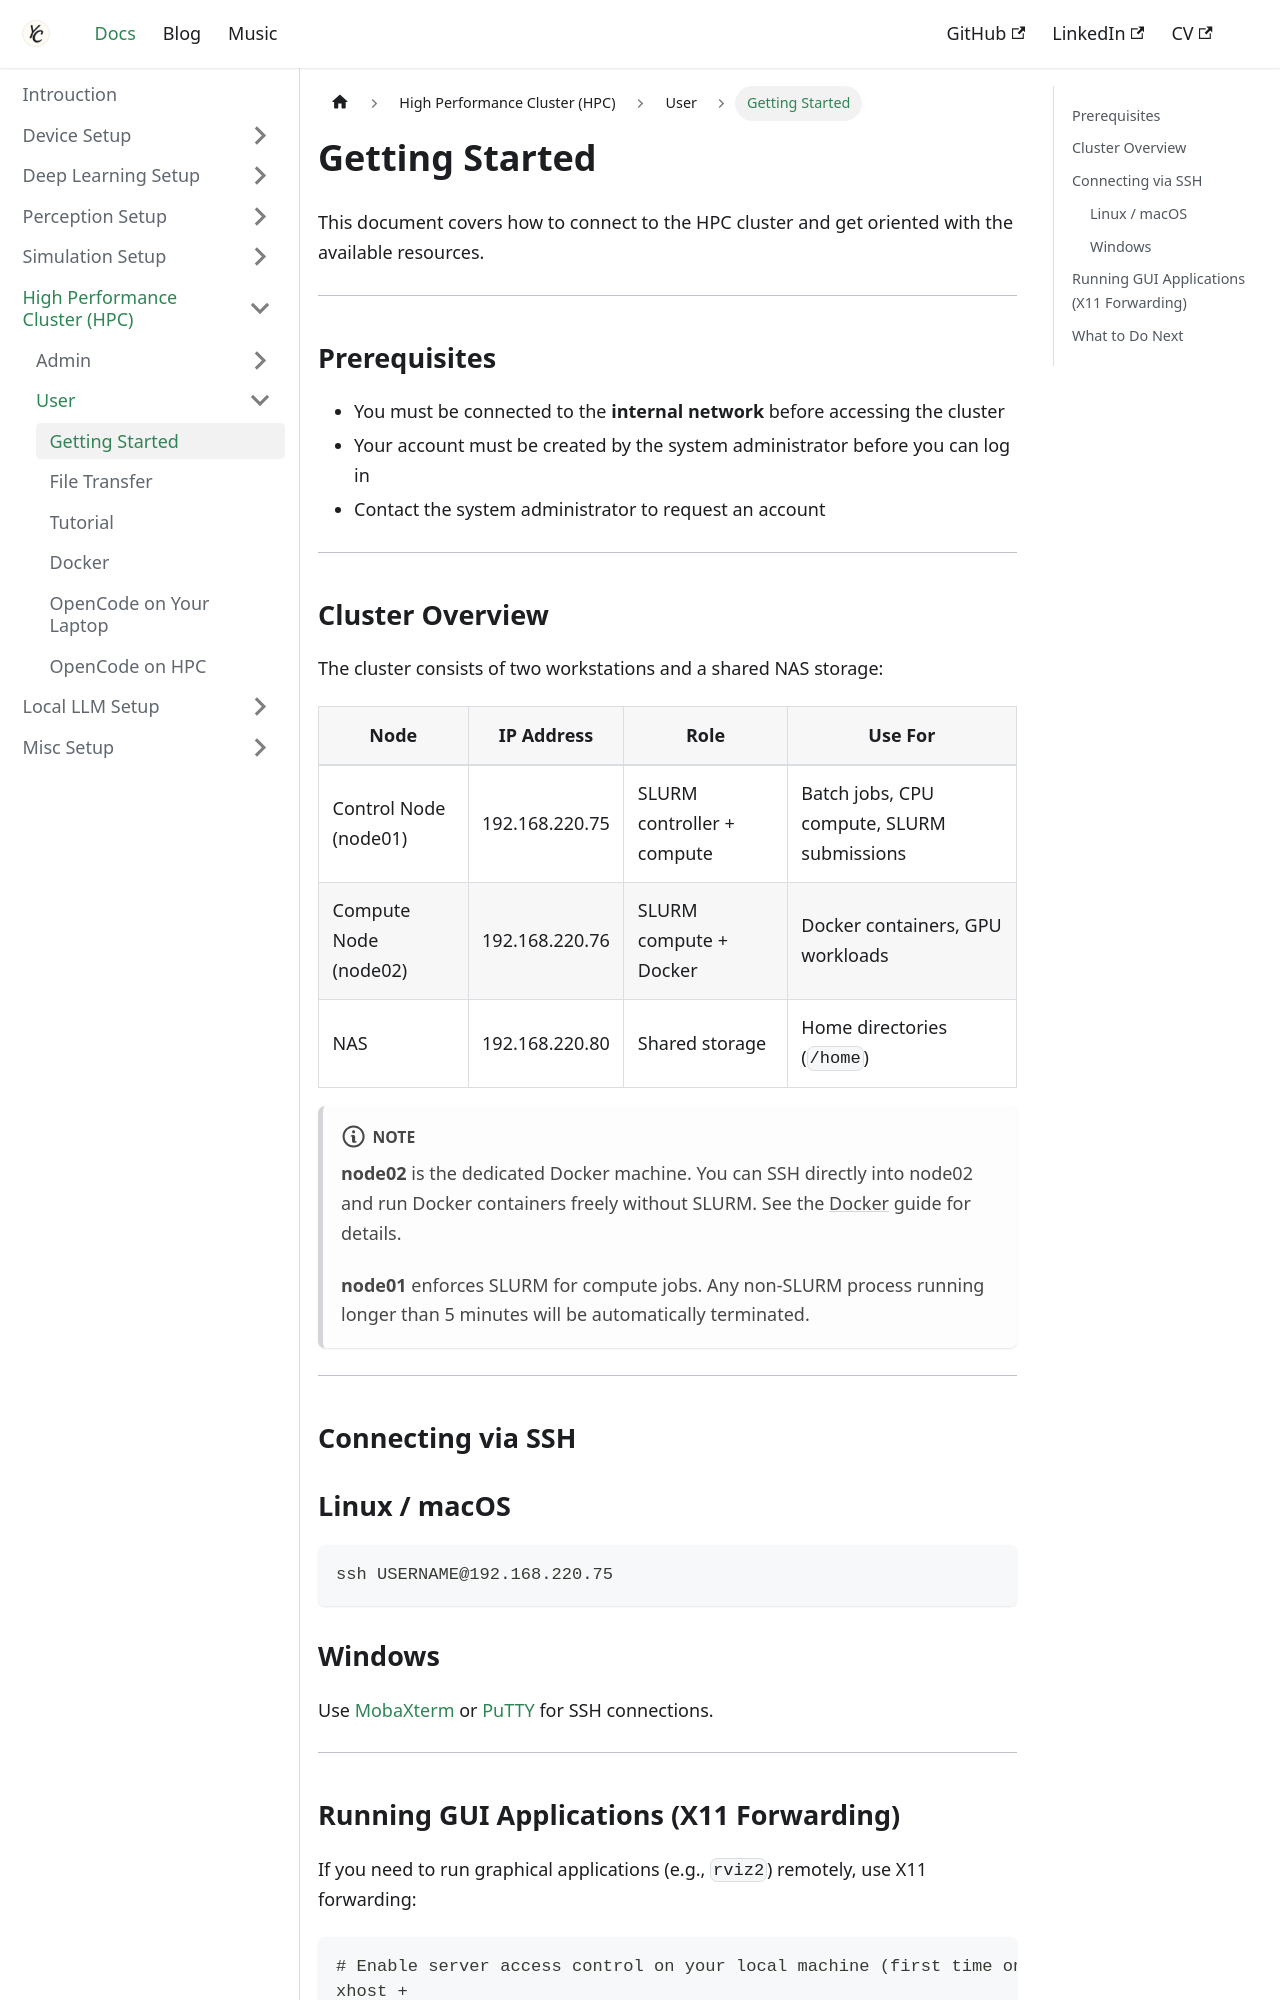

repository: Chris7462/chris7462.github.io · page: docs/hpc/user/getting-started.html · generator: docusaurus

---
title: Getting Started
sidebar_label: Getting Started
sidebar_position: 1
---

# Getting Started

This document covers how to connect to the HPC cluster and get oriented with the available resources.

---

## Prerequisites

- You must be connected to the **internal network** before accessing the cluster
- Your account must be created by the system administrator before you can log in
- Contact the system administrator to request an account

---

## Cluster Overview

The cluster consists of two workstations and a shared NAS storage:

| Node | IP Address | Role | Use For |
|------|------------|------|---------|
| Control Node (node01) | 192.168.220.75 | SLURM controller + compute | Batch jobs, CPU compute, SLURM submissions |
| Compute Node (node02) | 192.168.220.76 | SLURM compute + Docker | Docker containers, GPU workloads |
| NAS | 192.168.220.80 | Shared storage | Home directories (`/home`) |

:::note
**node02** is the dedicated Docker machine. You can SSH directly into node02 and run Docker containers freely without SLURM. See the [Docker](./docker.md) guide for details.

**node01** enforces SLURM for compute jobs. Any non-SLURM process running longer than 5 minutes will be automatically terminated.
:::

---

## Connecting via SSH

### Linux / macOS

```bash
ssh USERNAME@192.168.220.75
```

### Windows

Use [MobaXterm](https://mobaxterm.mobatek.net/) or [PuTTY](https://www.putty.org/) for SSH connections.

---
